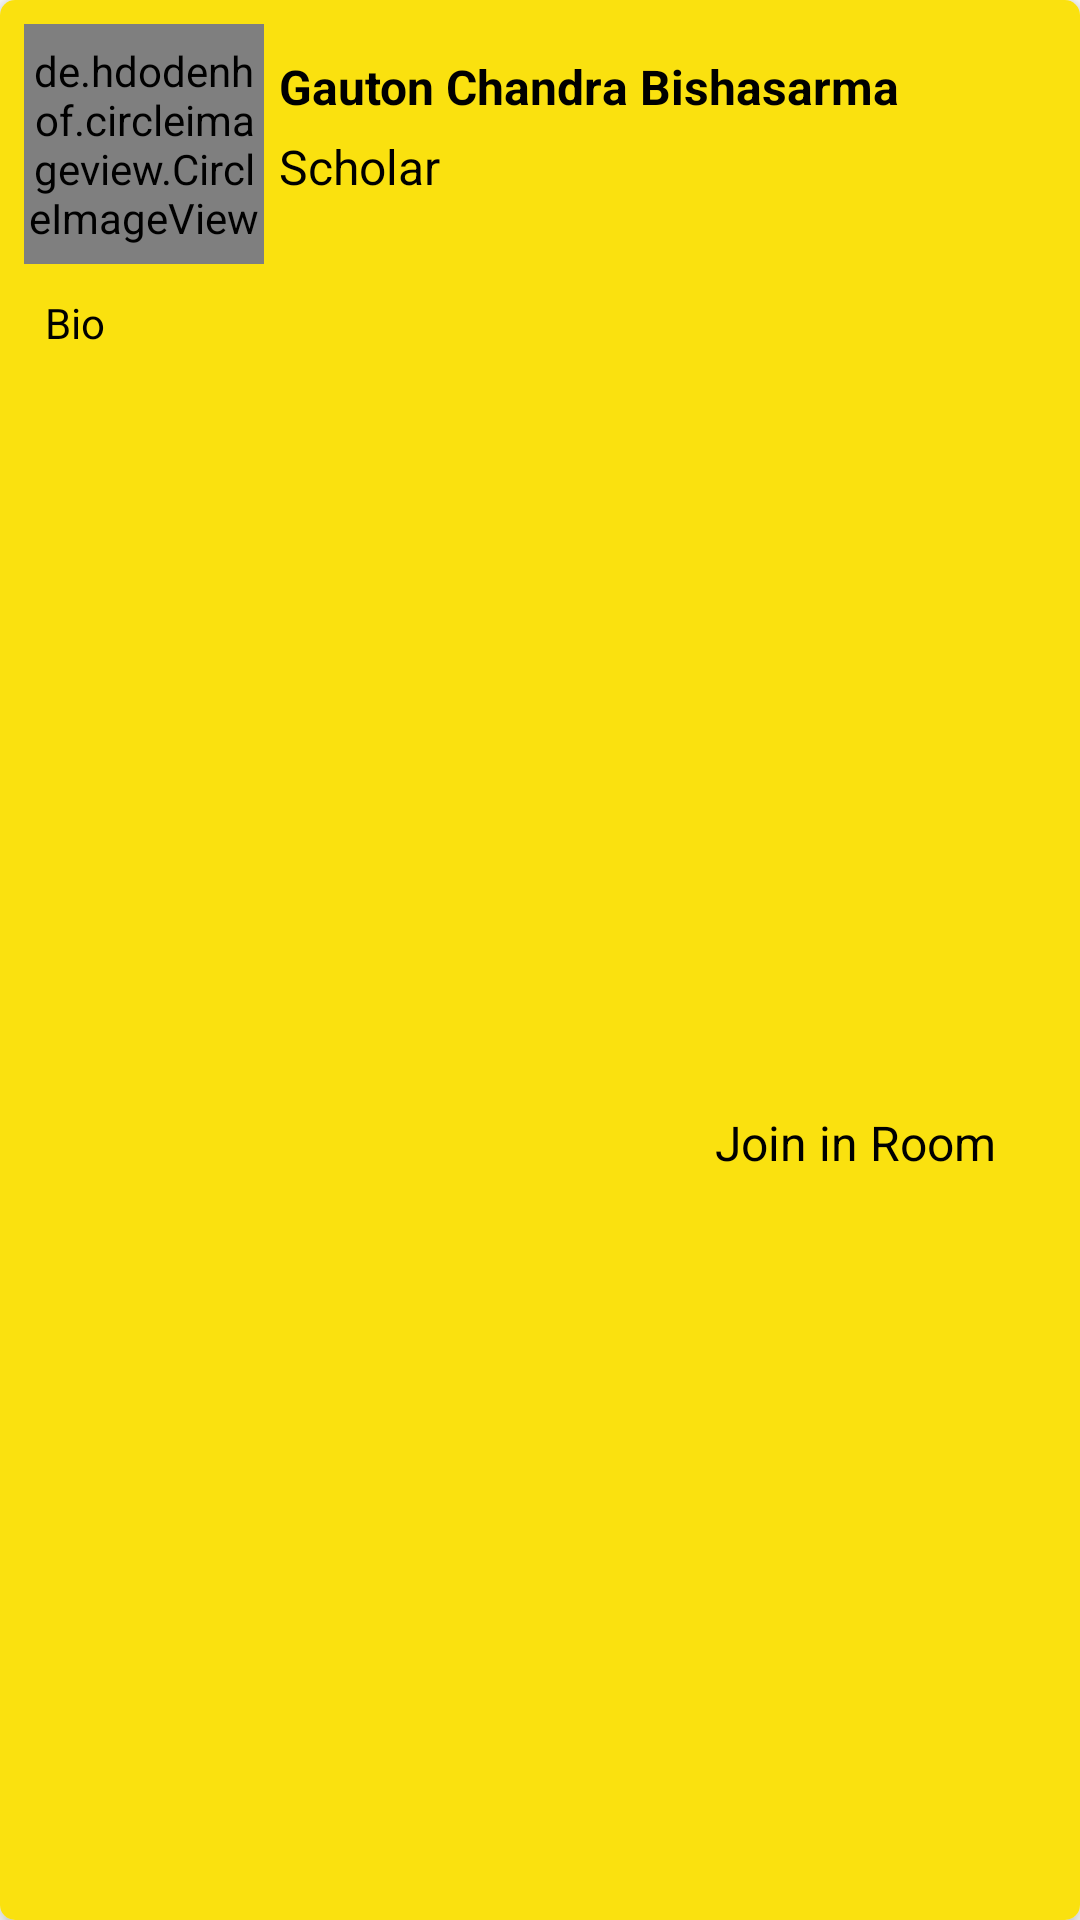

Layout XML and referenced resources for this Android screen:
<!-- AndroidManifest.xml: application theme Theme.TheConsciousness -->
<!-- res/layout/change_room_item.xml -->
<?xml version="1.0" encoding="utf-8"?>
<androidx.cardview.widget.CardView xmlns:android="http://schemas.android.com/apk/res/android"
    xmlns:app="http://schemas.android.com/apk/res-auto"
    xmlns:tools="http://schemas.android.com/tools"
    android:layout_width="match_parent"
    android:layout_height="wrap_content"
    android:layout_margin="5dp"
    app:cardCornerRadius="5dp"
    app:cardElevation="5dp"
    >
    <androidx.constraintlayout.widget.ConstraintLayout
        android:layout_width="match_parent"
        android:layout_height="match_parent"
        android:background="@color/grad4"
        >
        <de.hdodenhof.circleimageview.CircleImageView
            android:id="@+id/guruPImage"
            android:layout_width="80dp"
            android:layout_height="80dp"
            android:layout_marginStart="8dp"
            android:layout_marginTop="8dp"
            android:src="@drawable/gurupro"
            app:layout_constraintStart_toStartOf="parent"
            app:layout_constraintTop_toTopOf="parent" />

        <TextView
            android:id="@+id/userName"
            android:layout_width="0dp"
            android:layout_height="wrap_content"
            android:layout_marginStart="5dp"
            android:layout_marginTop="10dp"
            android:layout_marginEnd="4dp"
            android:maxLines="2"
            android:text="Gauton Chandra Bishasarma"
            android:textColor="@color/black"
            android:textSize="16sp"
            android:textStyle="bold"
            app:layout_constraintEnd_toStartOf="@+id/imageView2"
            app:layout_constraintStart_toEndOf="@+id/guruPImage"
            app:layout_constraintTop_toTopOf="@+id/guruPImage" />

        <TextView
            android:id="@+id/uStatus"
            android:layout_width="wrap_content"
            android:layout_height="wrap_content"
            android:layout_marginStart="5dp"
            android:layout_marginTop="5dp"
            android:text="Scholar"
            android:textColor="@color/black"
            android:textSize="16sp"
            app:layout_constraintStart_toEndOf="@+id/guruPImage"
            app:layout_constraintTop_toBottomOf="@+id/userName" />

        <de.hdodenhof.circleimageview.CircleImageView
            android:id="@+id/imageView2"
            android:layout_width="40dp"
            android:layout_height="40dp"
            android:layout_marginTop="10dp"
            android:layout_marginEnd="5dp"
            android:visibility="gone"
            app:layout_constraintEnd_toEndOf="parent"
            app:layout_constraintTop_toTopOf="parent"
            android:src="@drawable/guru"/>

        <TextView
            android:id="@+id/tvBio"
            android:layout_width="0dp"
            android:layout_height="wrap_content"
            android:layout_marginStart="10dp"
            android:layout_marginTop="5dp"
            android:layout_marginEnd="10dp"
            android:padding="5dp"
            android:text="Bio"
            android:textColor="@color/black"
            app:layout_constraintEnd_toEndOf="parent"
            app:layout_constraintStart_toStartOf="parent"
            app:layout_constraintTop_toBottomOf="@+id/guruPImage" />

        <TextView
            android:id="@+id/setjoin"
            android:layout_width="wrap_content"
            android:layout_height="32dp"
            android:layout_marginTop="10dp"
            android:layout_marginBottom="10dp"
            android:background="@drawable/join_back"
            android:gravity="center"
            android:paddingStart="4dp"
            android:layout_marginEnd="25dp"
            android:paddingEnd="3dp"
            android:text="Join in Room"
            android:textColor="@color/black"
            android:textSize="16sp"
            app:layout_constraintBottom_toBottomOf="parent"
            app:layout_constraintEnd_toEndOf="parent"
            app:layout_constraintTop_toBottomOf="@+id/tvBio" />

    </androidx.constraintlayout.widget.ConstraintLayout>
</androidx.cardview.widget.CardView>
<!-- resources referenced by this layout -->
<resources>
  <color name="black">#FF000000</color>
  <color name="grad4">#FAE10F</color>
  <!-- drawable guru: png bitmap (drawable, 135899 bytes) -->
  <!-- drawable gurupro: png bitmap (drawable, 32928 bytes) -->
  <style name="Theme.TheConsciousness" parent="Theme.MaterialComponents.Light.NoActionBar">
          
          <item name="colorPrimary">@color/purple_500</item>
          <item name="colorPrimaryVariant">@color/mainBack</item>
          <item name="colorOnPrimary">@color/white</item>
          
          <item name="colorSecondary">@color/teal_200</item>
          <item name="colorSecondaryVariant">@color/teal_700</item>
          <item name="colorOnSecondary">@color/black</item>
          
  
          <item name="android:statusBarColor">?attr/colorPrimaryVariant</item>
          
      </style>
  <color name="purple_500">#FF6200EE</color>
  <color name="mainBack">#6FAAEC</color>
  <color name="white">#FFFFFFFF</color>
  <color name="teal_200">#FF03DAC5</color>
  <color name="teal_700">#FF018786</color>
</resources>
